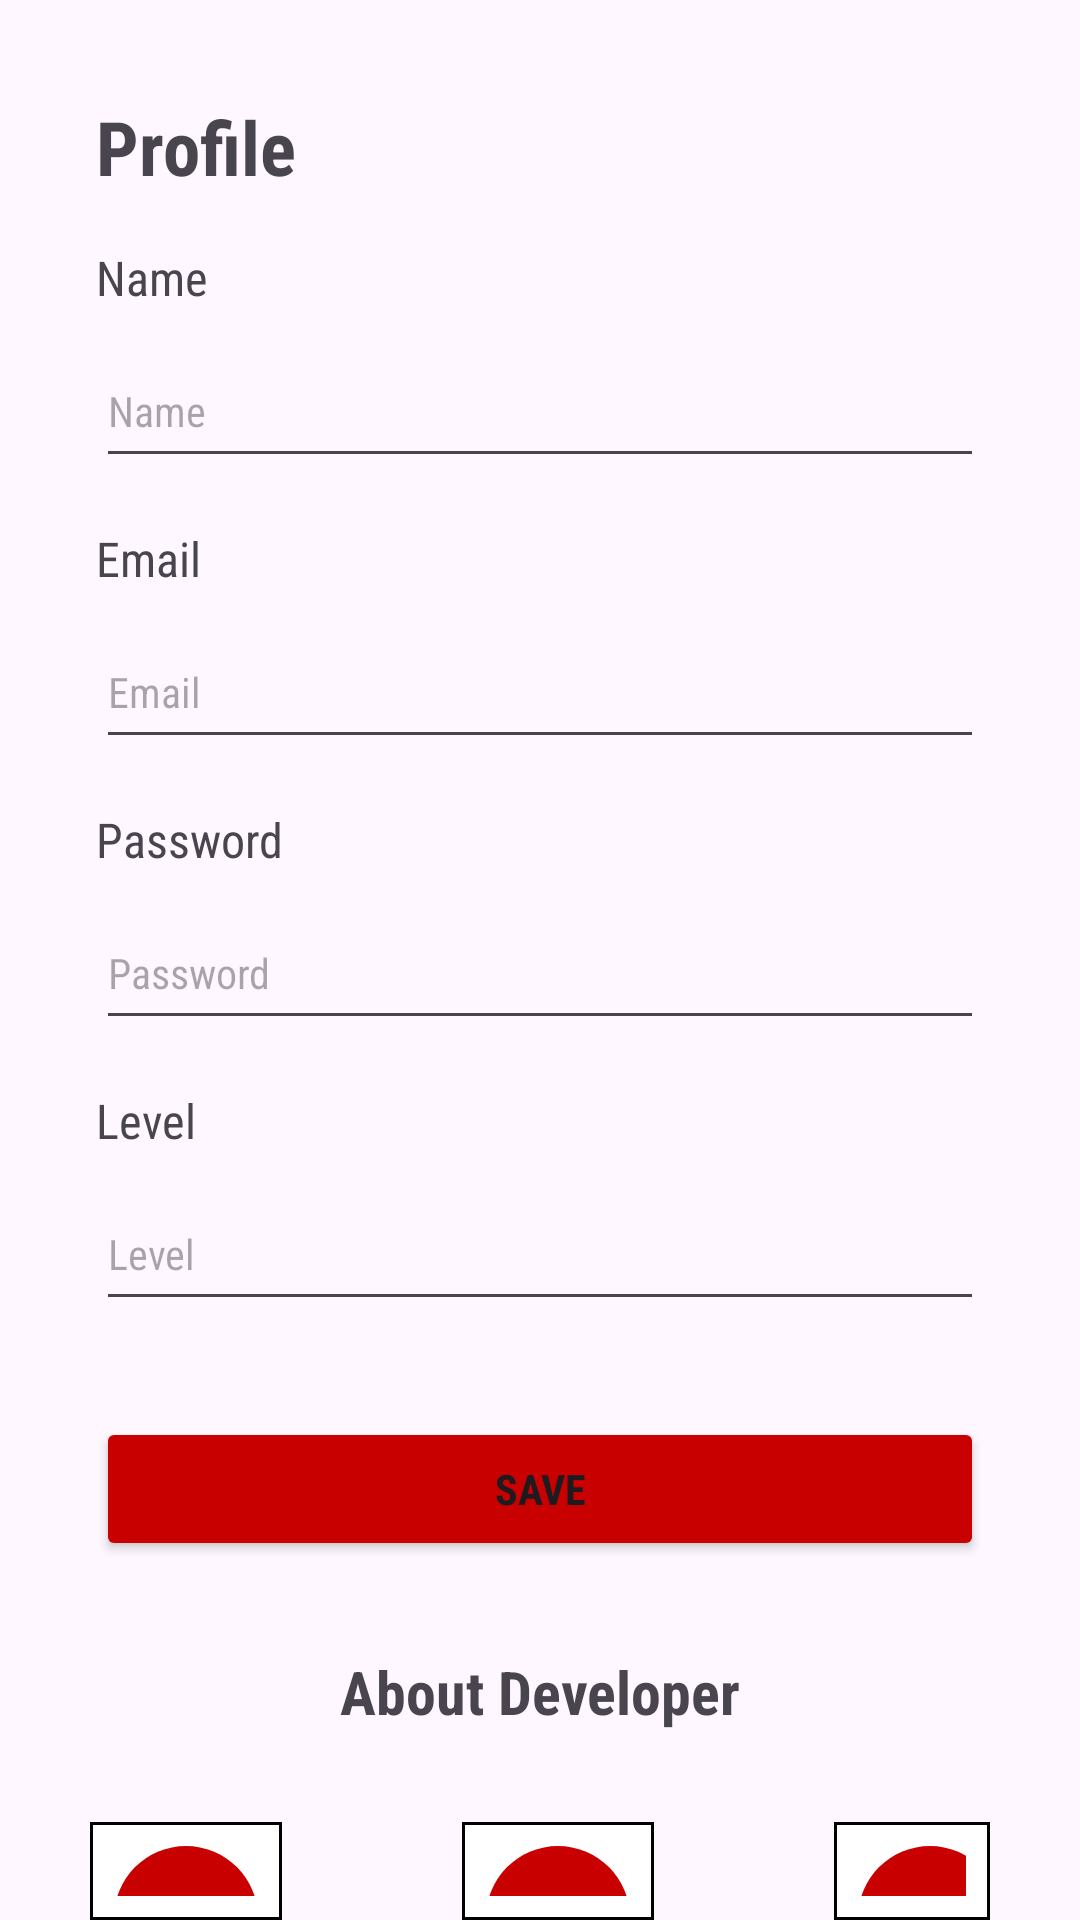

The Android layout XML behind this screen, and the referenced resources:
<!-- AndroidManifest.xml: application theme Theme.PizzaApp -->
<!-- res/layout/activity_account.xml -->
<?xml version="1.0" encoding="utf-8"?>
<LinearLayout xmlns:android="http://schemas.android.com/apk/res/android"
    xmlns:app="http://schemas.android.com/apk/res-auto"
    xmlns:tools="http://schemas.android.com/tools"
    android:id="@+id/main"
    android:layout_width="match_parent"
    android:layout_height="match_parent"
    android:orientation="vertical"
    tools:context=".Account_Activity">

    <TextView
        android:id="@+id/textViewProfile"
        android:layout_width="wrap_content"
        android:layout_height="wrap_content"
        android:layout_marginStart="32dp"
        android:layout_marginTop="32dp"
        android:fontFamily="sans-serif-condensed"
        android:text="@string/Profile_header"
        android:textSize="25sp"
        android:textStyle="bold" />

    <TextView
        android:id="@+id/textViewName"
        android:layout_width="wrap_content"
        android:layout_height="wrap_content"
        android:layout_marginStart="32dp"
        android:layout_marginTop="16dp"
        android:fontFamily="sans-serif-condensed"
        android:text="@string/text_name"
        android:textSize="16sp" />

    <EditText
        android:id="@+id/editTextName"
        android:layout_width="match_parent"
        android:layout_height="48dp"
        android:layout_marginTop="8dp"
        android:layout_marginStart="32dp"
        android:layout_marginEnd="32dp"
        android:autofillHints="name"
        android:ems="10"
        android:fontFamily="sans-serif-condensed"
        android:hint="@string/name_hint"
        android:inputType="text"
        android:textSize="14sp" />
    <TextView
        android:id="@+id/textViewEmail"
        android:layout_width="wrap_content"
        android:layout_height="wrap_content"
        android:layout_marginStart="32dp"
        android:layout_marginTop="16dp"
        android:fontFamily="sans-serif-condensed"
        android:text="@string/text_email"
        android:textSize="16sp" />

    <EditText
        android:id="@+id/editTextEmail"
        android:layout_width="match_parent"
        android:layout_height="48dp"
        android:layout_marginTop="8dp"
        android:layout_marginStart="32dp"
        android:layout_marginEnd="32dp"
        android:autofillHints="emailAddress"
        android:ems="10"
        android:fontFamily="sans-serif-condensed"
        android:hint="@string/email_hint"
        android:inputType="textEmailAddress"
        android:textSize="14sp" />
    <TextView
        android:id="@+id/textViewPassword"
        android:layout_width="wrap_content"
        android:layout_height="wrap_content"
        android:layout_marginStart="32dp"
        android:layout_marginTop="16dp"
        android:fontFamily="sans-serif-condensed"
        android:text="@string/password_hint"
        android:textSize="16sp" />

    <EditText
        android:id="@+id/editTextPassword"
        android:layout_width="match_parent"
        android:layout_height="48dp"
        android:layout_marginTop="8dp"
        android:layout_marginStart="32dp"
        android:layout_marginEnd="32dp"
        android:autofillHints="password"
        android:ems="10"
        android:fontFamily="sans-serif-condensed"
        android:hint="@string/password_hint"
        android:inputType="textPassword"
        android:textSize="14sp" />
    <TextView
        android:id="@+id/textViewLevel"
        android:layout_width="wrap_content"
        android:layout_height="wrap_content"
        android:layout_marginStart="32dp"
        android:layout_marginTop="16dp"
        android:fontFamily="sans-serif-condensed"
        android:text="@string/text_level"
        android:textSize="16sp" />

    <EditText
        android:id="@+id/editTextTextLevel"
        android:layout_width="match_parent"
        android:layout_height="48dp"
        android:layout_marginTop="8dp"
        android:layout_marginStart="32dp"
        android:layout_marginEnd="32dp"
        android:autofillHints="level"
        android:ems="10"
        android:fontFamily="sans-serif-condensed"
        android:hint="@string/level_hint"
        android:inputType="text"
        android:textSize="14sp" />

    <Button
        android:id="@+id/button3"
        android:layout_width="match_parent"
        android:layout_height="wrap_content"
        android:layout_marginStart="32dp"
        android:layout_marginTop="32dp"
        android:layout_marginEnd="32dp"
        android:fontFamily="sans-serif-condensed"
        android:backgroundTint="@color/red"
        android:text="@string/save"
        android:textStyle="bold" />

    <TextView
        android:id="@+id/textViewAboutDevelop"
        android:layout_width="match_parent"
        android:layout_height="wrap_content"
        android:layout_marginStart="32dp"
        android:layout_marginTop="30dp"
        android:layout_marginEnd="32dp"
        android:fontFamily="sans-serif-condensed"
        android:text="@string/about_developer"
        android:textAlignment="center"
        android:textSize="20sp"
        android:textStyle="bold" />


    
    <LinearLayout
        android:layout_width="match_parent"
        android:layout_height="wrap_content"
        android:layout_marginTop="30dp"
        android:layout_marginStart="30dp"
        android:layout_marginEnd="30dp"
        android:gravity="center"
        android:orientation="horizontal">

        
        <LinearLayout
            android:id="@+id/LinearLayoutCall"
            android:layout_width="wrap_content"
            android:layout_height="wrap_content"
            android:orientation="vertical"
            android:background="@drawable/kotak_putih"
            android:padding="8dp">

            <ImageButton
                android:id="@+id/imageCall"
                android:layout_width="48dp"
                android:layout_height="48dp"
                android:background="@drawable/oval_merah"
                android:padding="11dp"
                app:srcCompat="@drawable/call_white"
                android:contentDescription="@string/logo_phone"/>

            <TextView
                android:id="@+id/textCallUs"
                android:layout_width="match_parent"
                android:layout_height="wrap_content"
                android:fontFamily="sans-serif-condensed"
                android:text="@string/call_us"
                android:textAlignment="center"
                android:textSize="14sp"
                android:textStyle="bold" />
        </LinearLayout>
        
        <LinearLayout
            android:id="@+id/LinearLayoutWebsite"
            android:layout_width="wrap_content"
            android:layout_height="wrap_content"
            android:orientation="vertical"
            android:layout_marginStart="60dp"
            android:layout_marginEnd="60dp"
            android:background="@drawable/kotak_putih"
            android:padding="8dp">

            <ImageButton
                android:id="@+id/imageWebsite"
                android:layout_width="48dp"
                android:layout_height="48dp"
                android:background="@drawable/oval_merah"
                android:padding="11dp"
                app:srcCompat="@drawable/website"
                android:contentDescription="@string/logo_website"/>

            <TextView
                android:id="@+id/textWebsite"
                android:layout_width="match_parent"
                android:layout_height="wrap_content"
                android:fontFamily="sans-serif-condensed"
                android:text="@string/website"
                android:textAlignment="center"
                android:textSize="12sp"
                android:textStyle="bold" />
        </LinearLayout>
        
        <LinearLayout
            android:id="@+id/LinearLayoutLocation"
            android:layout_width="wrap_content"
            android:layout_height="wrap_content"
            android:orientation="vertical"
            android:background="@drawable/kotak_putih"
            android:padding="8dp">

            <ImageButton
                android:id="@+id/imageLocation"
                android:layout_width="48dp"
                android:layout_height="48dp"
                android:background="@drawable/oval_merah"
                android:padding="11dp"
                app:srcCompat="@drawable/maps"
                android:contentDescription="@string/logo_location"/>

            <TextView
                android:id="@+id/textLocation"
                android:layout_width="match_parent"
                android:layout_height="wrap_content"
                android:fontFamily="sans-serif-condensed"
                android:text="@string/find_us"
                android:textAlignment="center"
                android:textSize="14sp"
                android:textStyle="bold" />
        </LinearLayout>


    </LinearLayout>




</LinearLayout>
<!-- resources referenced by this layout -->
<resources>
  <color name="red">#FFC80000</color>
  <!-- drawable kotak_putih (drawable) -->
  <?xml version="1.0" encoding="utf-8"?>
  <shape xmlns:android="http://schemas.android.com/apk/res/android" android:shape="rectangle">
      <solid android:color="@color/white" />
      <stroke
          android:color="@color/black"
          android:width="1dp" />
  </shape>
  <!-- drawable oval_merah (drawable) -->
  <?xml version="1.0" encoding="utf-8"?>
  <shape xmlns:android="http://schemas.android.com/apk/res/android" android:shape="oval">
      <solid android:color="@color/red"></solid>
      <size android:width="5dp"
          android:height="5dp"></size>
  
  </shape>
  <string name="Profile_header" translatable="false">Profile</string>
  <string name="about_developer" translatable="false">About Developer</string>
  <string name="call_us" translatable="false">Call us</string>
  <string name="email_hint" translatable="false">Email</string>
  <string name="find_us" translatable="false">Find us</string>
  <string name="level_hint" translatable="false">Level</string>
  <string name="logo_location" translatable="false">Logo Location</string>
  <string name="logo_phone" translatable="false">Logo Phone</string>
  <string name="logo_website" translatable="false">Logo Website</string>
  <string name="name_hint" translatable="false">Name</string>
  <string name="password_hint" translatable="false">Password</string>
  <string name="save" translatable="false">Save</string>
  <string name="text_email" translatable="false">Email</string>
  <string name="text_level" translatable="false">Level</string>
  <string name="text_name" translatable="false">Name</string>
  <string name="website" translatable="false">Website</string>
  <style name="Theme.PizzaApp" parent="Base.Theme.PizzaApp" />
  <color name="white">#FFFFFFFF</color>
  <color name="black">#FF000000</color>
  <style name="Base.Theme.PizzaApp" parent="Theme.Material3.DayNight.NoActionBar">
  
          
          
      </style>
</resources>
